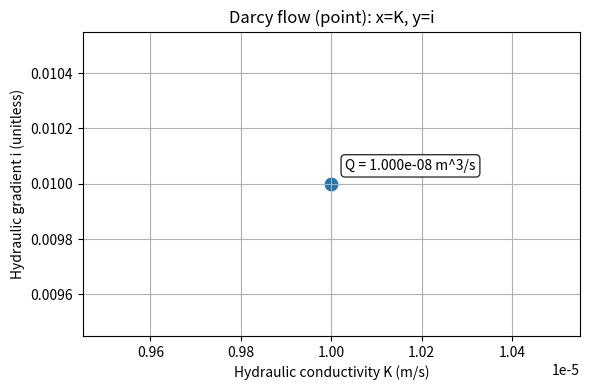

Recreate this plot in Python.
#!/usr/bin/env python3
"""
Darcy.py
Simple Darcy flow calculation and plot.

Calculates Q = K * i * A and plots a point where x=K and y=i,
annotating the point with the computed flow Q (m^3/s).
"""

import matplotlib.pyplot as plt

# --------------------------
# User-editable variables
# --------------------------
K = 1e-5       # Hydraulic conductivity (m/s) -- change as needed
i = 0.01       # Hydraulic gradient (unitless) -- change as needed
A = 0.1        # Cross-sectional area (m^2) -- change as needed
# --------------------------

# Calculate Darcy flow (m^3/s)
Q = K * i * A

# Print result to console
print(f"Hydraulic conductivity K = {K} m/s")
print(f"Hydraulic gradient i = {i}")
print(f"Cross-sectional area A = {A} m^2")
print(f"Darcy flow Q = {Q:.6e} m^3/s")

# Plot K (x) vs i (y) as a single point and annotate with Q
plt.figure(figsize=(6, 4))
plt.scatter([K], [i], s=80, color='tab:blue')
plt.xlabel("Hydraulic conductivity K (m/s)")
plt.ylabel("Hydraulic gradient i (unitless)")
plt.title("Darcy flow (point): x=K, y=i")

# Annotate the point with the Q value
plt.annotate(f"Q = {Q:.3e} m^3/s", xy=(K, i), xytext=(10, 10), textcoords="offset points",
             bbox=dict(boxstyle="round,pad=0.3", fc="white", ec="black", alpha=0.8))

plt.grid(True)
plt.tight_layout()
plt.show()